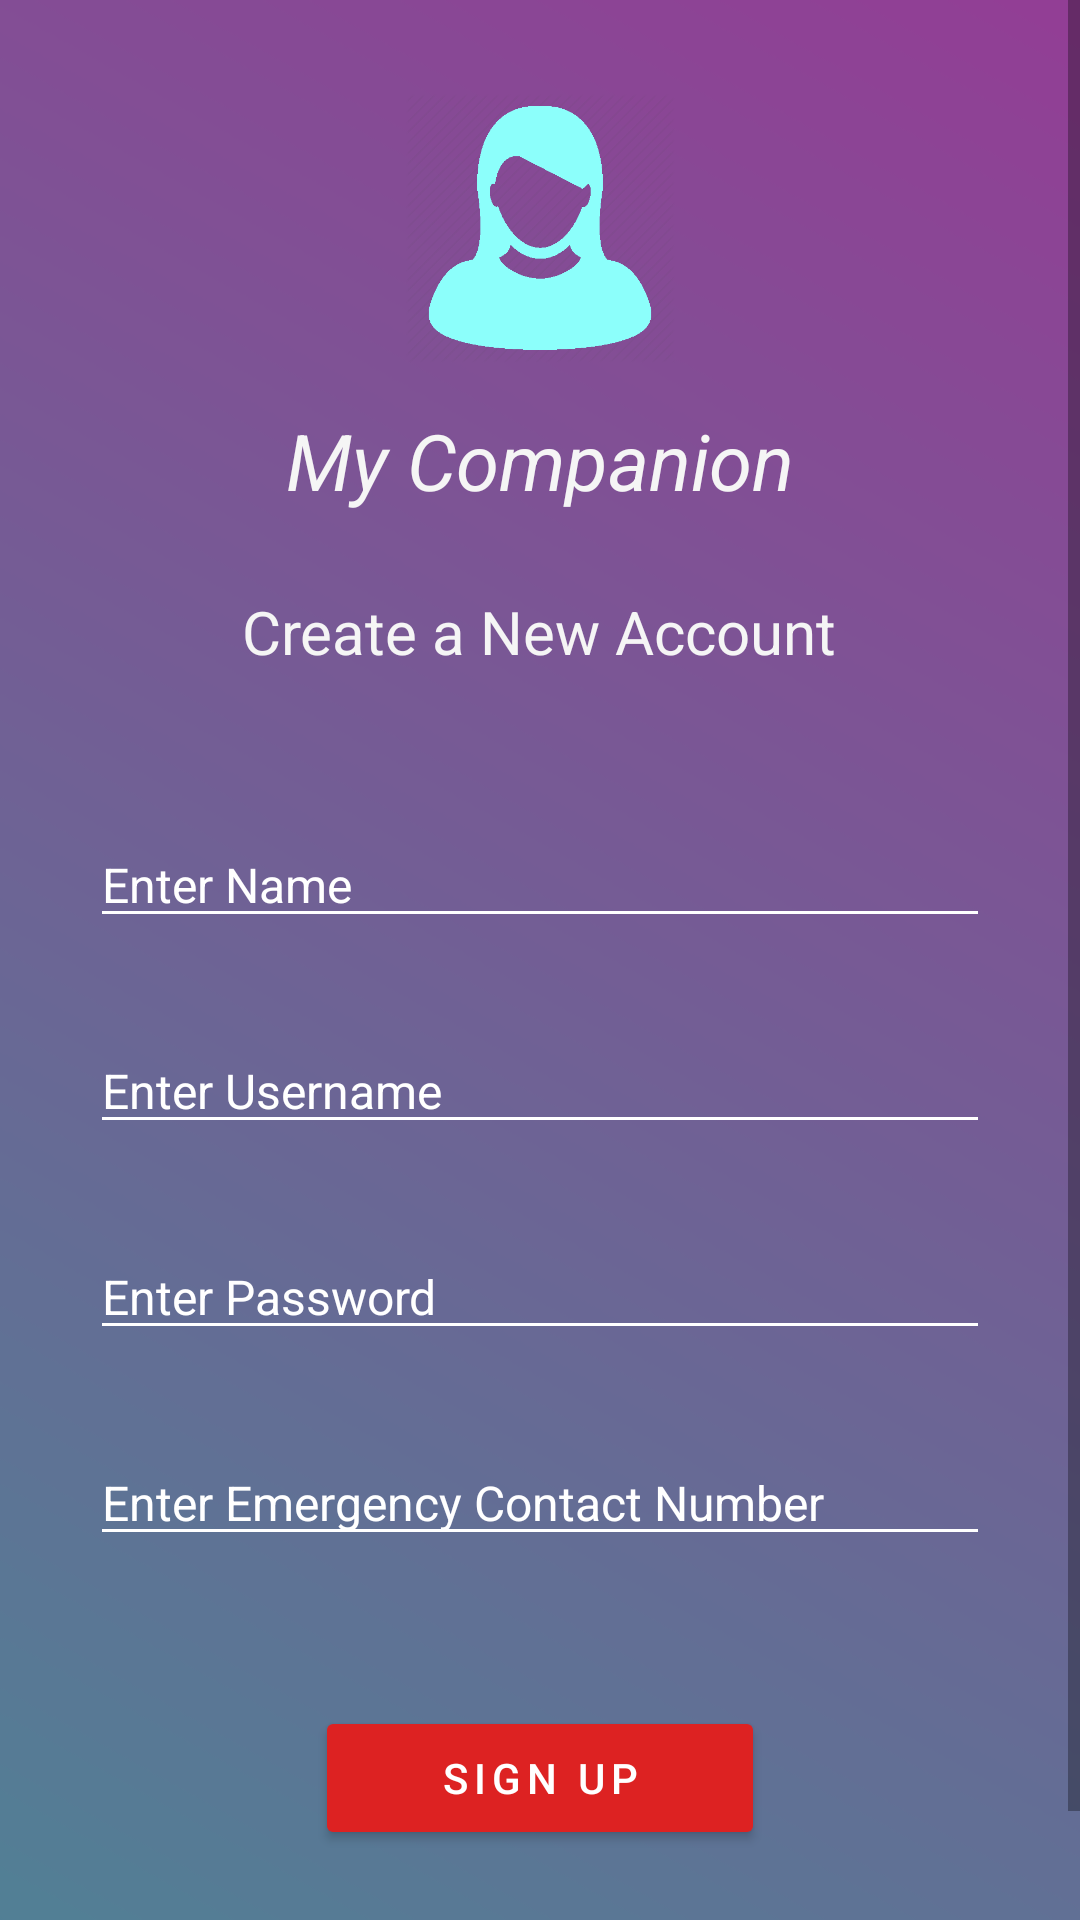

This screen was rendered from an Android layout file. Write that file and the resources it references.
<!-- AndroidManifest.xml: application theme Theme.MyCompanion -->
<!-- res/layout/activity_app.xml -->
<?xml version="1.0" encoding="utf-8"?>
<ScrollView xmlns:android="http://schemas.android.com/apk/res/android"
    xmlns:app="http://schemas.android.com/apk/res-auto"
    xmlns:tools="http://schemas.android.com/tools"
    android:layout_width="match_parent"
    android:layout_height="match_parent"
    android:background="@drawable/gradient"
    tools:context=".AppActivity">

    <LinearLayout
        android:layout_width="match_parent"
        android:layout_height="match_parent"
        android:orientation="vertical" >

        <ImageView
            android:layout_width="90dp"
            android:layout_height="120dp"
            android:layout_gravity="center"
            android:src="@drawable/woman"
            android:layout_marginTop="16dp" />

    <TextView
        android:layout_width="wrap_content"
        android:layout_height="wrap_content"
        android:text="My Companion"
        android:textStyle="italic"
        android:textColor="#f5f5f5"
        android:layout_gravity="center"
        android:textSize="26sp"
        android:layout_marginBottom="26dp"/>

        <TextView
            android:layout_width="wrap_content"
            android:layout_height="wrap_content"
            android:text="Create a New Account"
            android:textColor="#f5f5f5"
            android:layout_gravity="center"
            android:textSize="20sp"
            android:layout_marginBottom="40dp"/>


        <EditText
            android:layout_width="match_parent"
            android:layout_height="wrap_content"
            android:textSize="16sp"
            android:backgroundTint="@color/white"
            android:layout_marginLeft="30dp"
            android:layout_marginRight="30dp"
            android:layout_marginBottom="30dp"
            android:layout_marginTop="10dp"
            android:id="@+id/name"
            android:textColorHint="@color/white"
            android:textColor="@color/white"
            android:hint="Enter Name"/>

        <EditText
            android:layout_width="match_parent"
            android:layout_height="wrap_content"
            android:textSize="16sp"
            android:backgroundTint="@color/white"
            android:layout_marginLeft="30dp"
            android:layout_marginRight="30dp"
            android:id="@+id/user"
            android:layout_marginBottom="30dp"
            android:textColorHint="@color/white"
            android:textColor="@color/white"
            android:hint="Enter Username"/>

        <EditText
            android:layout_width="match_parent"
            android:layout_height="wrap_content"
            android:textSize="16sp"
            android:backgroundTint="@color/white"
            android:layout_marginLeft="30dp"
            android:layout_marginRight="30dp"
            android:layout_marginBottom="30dp"
            android:id="@+id/pass"
            android:inputType="textPassword"
            android:textColorHint="@color/white"
            android:textColor="@color/white"
            android:hint="Enter Password"/>

        <EditText
            android:layout_width="match_parent"
            android:layout_height="wrap_content"
            android:textSize="16sp"
            android:backgroundTint="@color/white"
            android:layout_marginLeft="30dp"
            android:layout_marginRight="30dp"
            android:layout_marginBottom="30dp"
            android:id="@+id/number"
            android:inputType="phone"
            android:textColorHint="@color/white"
            android:textColor="@color/white"
            android:hint="Enter Emergency Contact Number"/>

        <Button
            android:layout_width="150dp"
            android:layout_height="wrap_content"
            android:layout_gravity="center"
            android:textSize="14sp"
            android:layout_marginTop="20dp"
            android:text="Sign up"
            android:id="@+id/signup"
            android:letterSpacing="0.14"
            android:textColor="@color/white"
            android:backgroundTint="#DD2222"/>

        <TextView
            android:layout_width="wrap_content"
            android:layout_height="wrap_content"
            android:layout_marginTop="40dp"
            android:textSize="16sp"
            android:textColor="#f5f5f5"
            android:letterSpacing="0.08"
            android:layout_gravity="center"
            android:id="@+id/login_redirect"
            android:text="@string/account"/>

    </LinearLayout>


</ScrollView>
<!-- resources referenced by this layout -->
<resources>
  <!-- drawable gradient: png bitmap (drawable, 18488 bytes) -->
  <!-- drawable woman: png bitmap (drawable, 17289 bytes) -->
  <string name="account"><u>Already have an Account?</u></string>
  <style name="Theme.MyCompanion" parent="Theme.AppCompat.Light.NoActionBar">
          
          <item name="colorPrimary">@color/purple_500</item>
          <item name="colorPrimaryVariant">#000</item>
          <item name="colorOnPrimary">@color/white</item>
          
          <item name="colorSecondary">@color/teal_200</item>
          <item name="colorSecondaryVariant">@color/teal_700</item>
          <item name="colorOnSecondary">@color/black</item>
          
          <item name="android:statusBarColor" tools:targetApi="l">?attr/colorPrimaryVariant</item>
          
      </style>
  <!-- not gathered from this repository: default colours our renderer supplied (Android Studio template values) -->
  <color name="purple_500">#FF6200EE</color>
  <color name="teal_200">#FF03DAC5</color>
  <color name="teal_700">#FF018786</color>
  <color name="black">#FF000000</color>
  <color name="white">#FFFFFFFF</color>
</resources>
